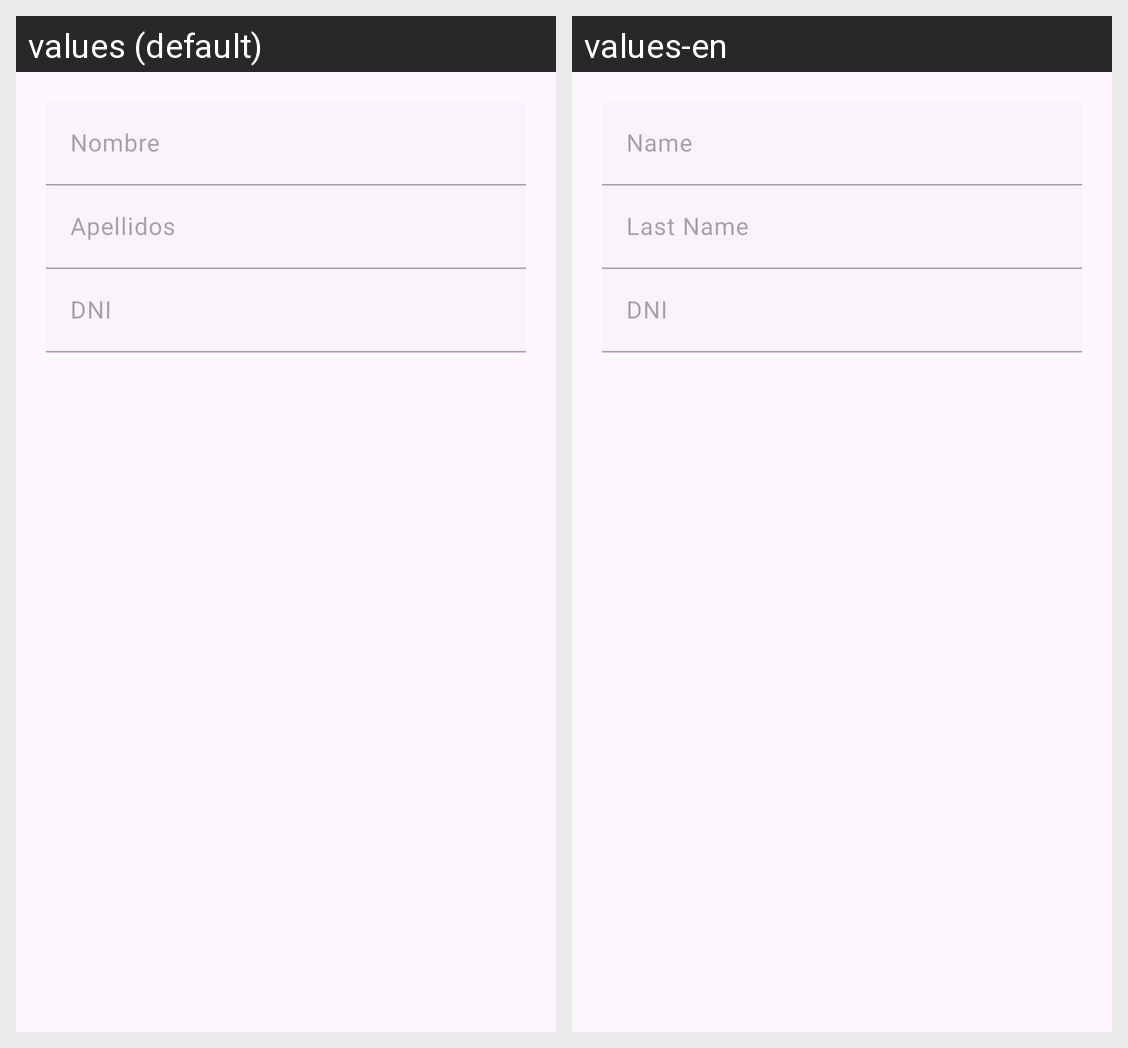

The Android screen above is rendered under two locales of the same app. Produce the string resources it draws, with the default and per-locale values.
Android screen res/layout/activity_view_noticia.xml rendered under 2 locales, left to right: values (default), values-en. Device: Nexus 5 (rendered at 1080×1920; each locale shown at half size, 540×960, under a caption strip naming it); theme AppTheme.
Strings drawn on this screen, with the default value and each locale's value (text and hints the layout hard-codes, and strings that could not be matched under every locale, appear in the picture but are not listed):

tvNombre
  values: Nombre
  values-en: Name

tvApellidos
  values: Apellidos
  values-en: Last Name

tvDni
  values: DNI
  values-en: DNI
